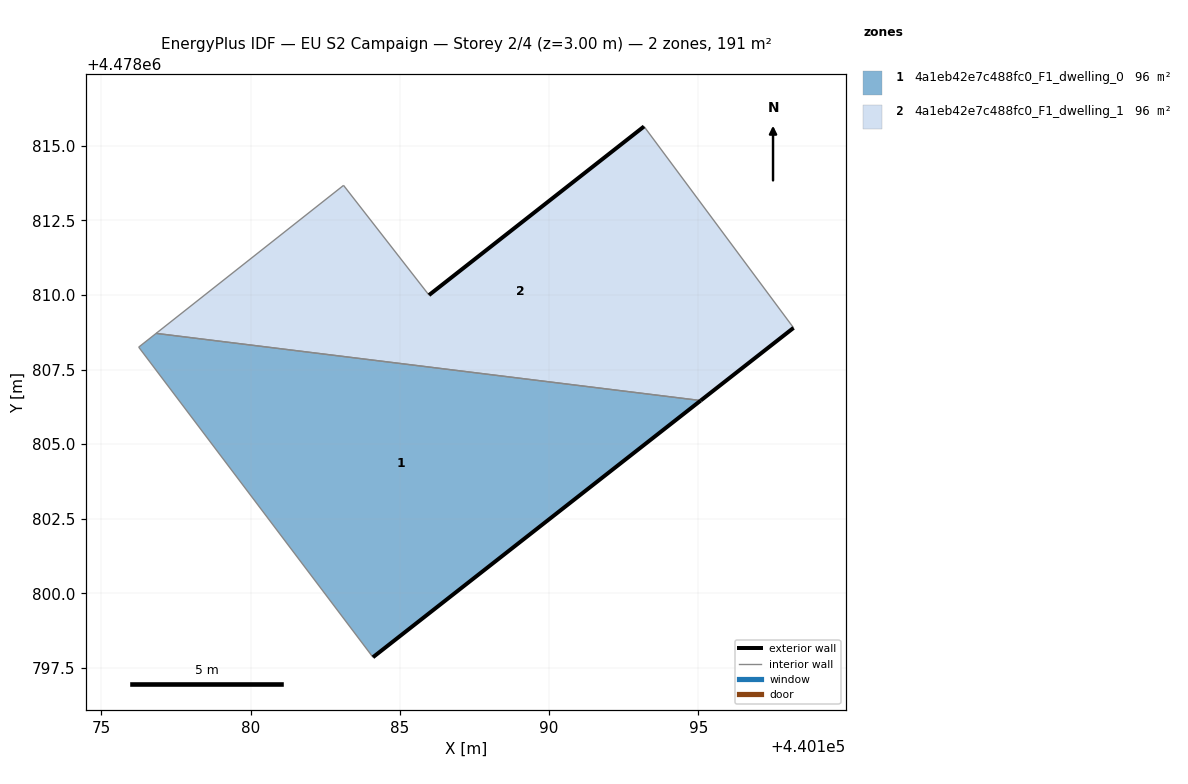
=== STOREY PLAN SPEC (per zone: floor XY polygon, exterior-wall plan segments, windows/doors) ===
zone 1: 4a1eb42e7c488fc0_F1_dwelling_0  (95.6 m²)
  floor: (440195.07, 4478806.46) (440176.84, 4478808.71) (440176.25, 4478808.25) (440184.10, 4478797.86)
  exterior wall: (440195.08, 4478806.46) – (440184.10, 4478797.86)  [13.9 m]
  interior walls: 3
zone 2: 4a1eb42e7c488fc0_F1_dwelling_1  (95.6 m²)
  floor: (440198.18, 4478808.90) (440193.18, 4478815.64) (440185.97, 4478809.99) (440183.11, 4478813.67) (440176.84, 4478808.71) (440195.07, 4478806.46)
  exterior wall: (440198.18, 4478808.90) – (440195.08, 4478806.46)  [3.9 m]
  exterior wall: (440185.97, 4478809.99) – (440193.18, 4478815.64)  [9.2 m]
  interior walls: 4

=== DERIVED (storey summary) ===
Building: EU S2 Campaign
Storey: 2 of 4  (floor level z = 3.00 m)
Storey gross floor area: 191.2 m²
Zones on this storey: 2
  - 4a1eb42e7c488fc0_F1_dwelling_0: floor 95.6 m²; exterior wall 13.9 m (41.8 m²); WWR 0.0%
  - 4a1eb42e7c488fc0_F1_dwelling_1: floor 95.6 m²; exterior wall 13.1 m (39.3 m²); WWR 0.0%
Zone adjacency (shared interzone walls):
  - 4a1eb42e7c488fc0_F1_dwelling_0 ↔ 4a1eb42e7c488fc0_F1_dwelling_1